Image classification data set "NIKE DATASET" (IamMohitM/Datasets on GitHub). Class labels (2): Nike, non Nike.

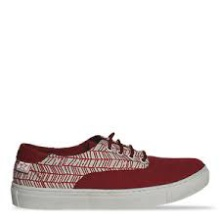
Label: non Nike

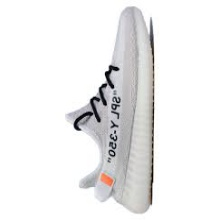
Label: non Nike

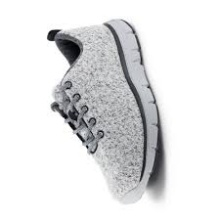
Label: non Nike

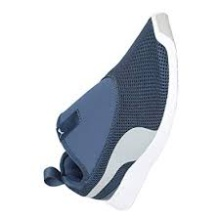
Label: non Nike

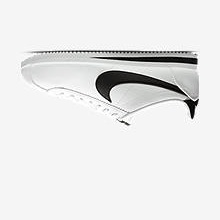
Label: Nike

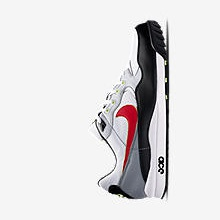
Label: Nike
